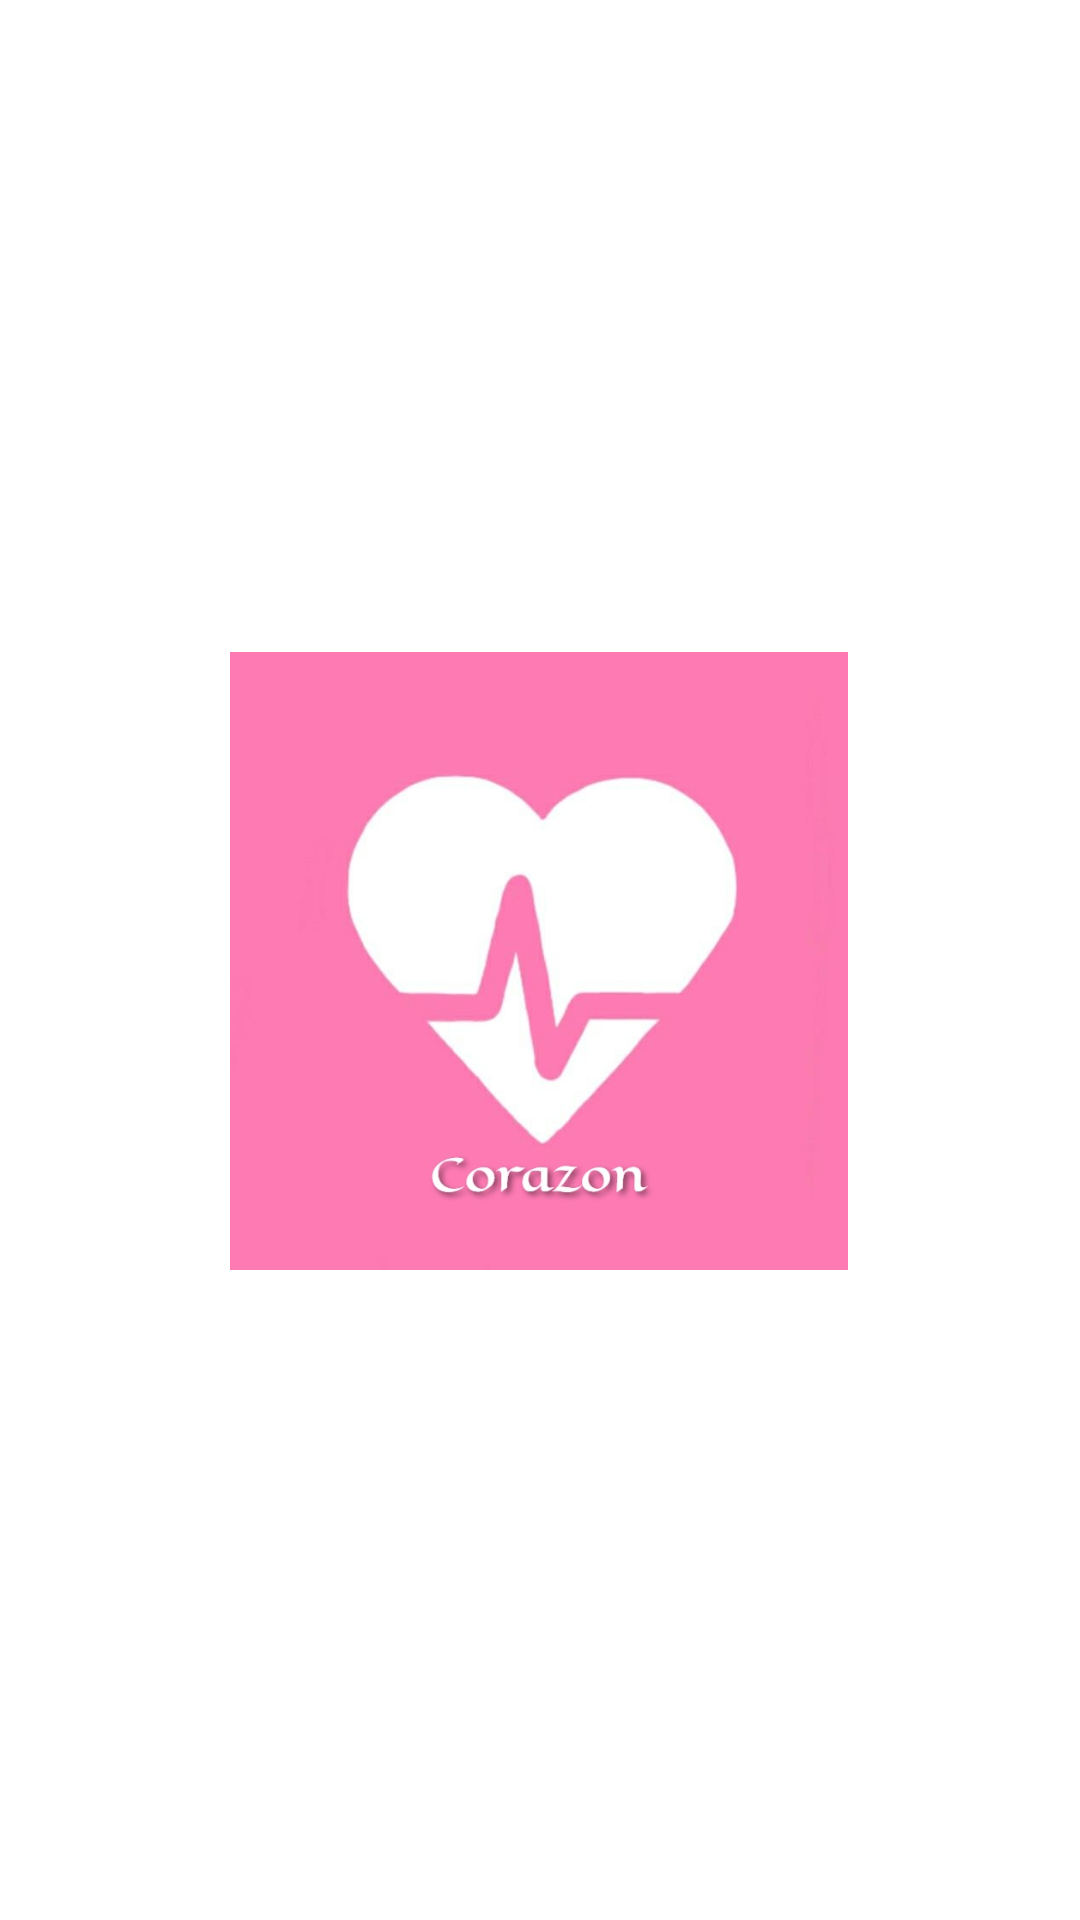

Android layout source for this screen:
<!-- AndroidManifest.xml: application theme Theme.Corazon -->
<!-- res/layout/activity_splash.xml -->
<?xml version="1.0" encoding="utf-8"?>
<androidx.constraintlayout.widget.ConstraintLayout xmlns:android="http://schemas.android.com/apk/res/android"
    xmlns:app="http://schemas.android.com/apk/res-auto"
    xmlns:tools="http://schemas.android.com/tools"
    android:layout_width="match_parent"
    android:layout_height="match_parent"
    tools:context=".activity_splash">

    <ImageView
        android:id="@+id/imageView"
        android:layout_width="206dp"
        android:layout_height="209dp"
        app:layout_constraintBottom_toBottomOf="parent"
        app:layout_constraintEnd_toEndOf="parent"
        app:layout_constraintHorizontal_bias="0.497"
        app:layout_constraintStart_toStartOf="parent"
        app:layout_constraintTop_toTopOf="parent"
        app:srcCompat="@drawable/logo" />

    <ProgressBar
        android:id="@+id/progressBar"
        style="?android:attr/progressBarStyle"
        android:layout_width="wrap_content"
        android:layout_height="wrap_content"
        android:visibility="gone"
        app:layout_constraintBottom_toBottomOf="parent"
        app:layout_constraintEnd_toEndOf="parent"
        app:layout_constraintStart_toStartOf="parent"
        app:layout_constraintTop_toTopOf="parent" />
</androidx.constraintlayout.widget.ConstraintLayout>
<!-- resources referenced by this layout -->
<resources>
  <!-- drawable logo: jpg bitmap (drawable, 23559 bytes) -->
  <style name="Theme.Corazon" parent="Theme.MaterialComponents.DayNight.NoActionBar">
          
          <item name="colorPrimary">@color/purple_500</item>
          <item name="colorPrimaryVariant">@color/purple_700</item>
          <item name="colorOnPrimary">@color/white</item>
          
          <item name="colorSecondary">@color/teal_200</item>
          <item name="colorSecondaryVariant">@color/teal_700</item>
          <item name="colorOnSecondary">@color/black</item>
          
          <item name="android:statusBarColor" tools:targetApi="l">?attr/colorPrimaryVariant</item>
          
      </style>
  <!-- not gathered from this repository: default colours our renderer supplied (Android Studio template values) -->
  <color name="purple_500">#FF6200EE</color>
  <color name="purple_700">#FF3700B3</color>
  <color name="teal_200">#FF03DAC5</color>
  <color name="teal_700">#FF018786</color>
  <color name="black">#FF000000</color>
  <color name="white">#FFFFFFFF</color>
</resources>
